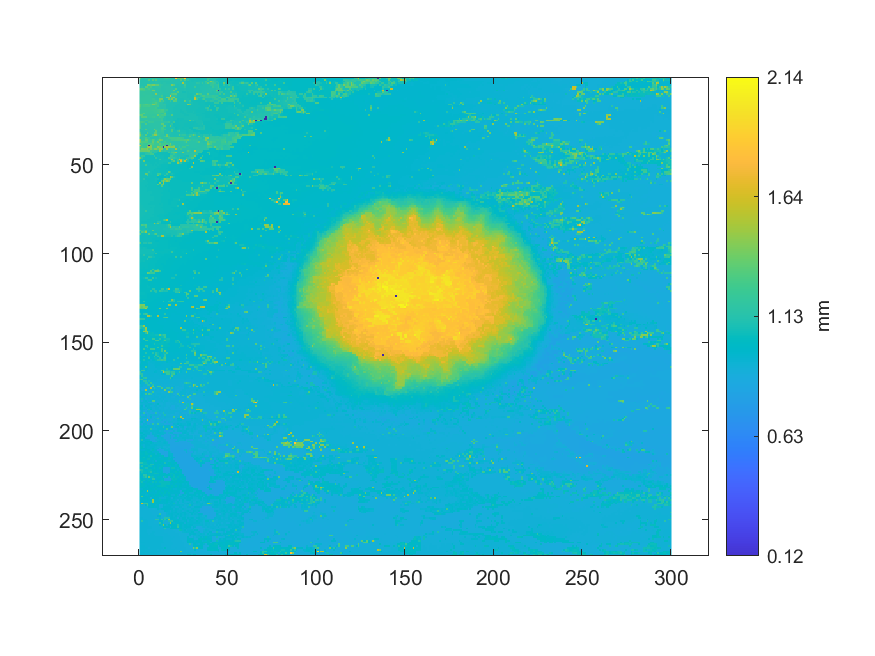

The table this chart was drawn from, first rows:
1.3349628059241, 1.14199080519667, 1.13571933467513, 1.18854882568429, 1.13916099532719, 1.1433196686151, 1.14066194177823, 1.13873078774569, 1.13840574201743, 1.14009789183803, 1.13607306090881, 1.13698127691422, 1.1360348202349, 1.13641722697402, 1.21896928178113, 1.24782187024758, 1.19805163315137, 1.17041318608161, 1.12664673478956, 1.12684749832759, 1.81465381947377, 1.34716158090197, 1.34895889257582, 1.34964722470624
1.135, 1.129, 1.129, 1.129, 1.132, 1.309, 1.131, 1.31, 1.136, 1.314, 1.14, 1.139, 1.136, 1.136, 1.134, 1.134, 1.132, 1.132, 1.132, 1.128, 1.128, 1.126, 1.122, 1.315
1.129, 1.13, 1.131, 1.126, 1.125, 1.128, 1.129, 1.129, 1.13, 1.132, 1.132, 1.129, 1.126, 1.127, 1.131, 1.126, 1.126, 1.126, 1.125, 1.126, 1.125, 1.124, 1.123, 1.123
1.128, 1.128, 1.128, 1.125, 1.126, 1.126, 1.127, 1.128, 1.131, 1.132, 1.134, 1.132, 1.13, 1.132, 1.132, 1.13, 1.129, 1.13, 1.129, 1.128, 1.119, 1.119, 1.119, 1.118
1.126, 1.126, 1.128, 1.127, 1.413, 1.414, 1.356, 1.414, 1.416, 1.333, 1.334, 1.192, 1.163, 1.136, 1.135, 1.135, 1.135, 1.136, 1.431, 1.308, 1.116, 1.115, 1.115, 1.116
1.13, 1.168, 1.129, 1.338, 1.338, 1.207, 1.269, 1.136, 1.137, 1.169, 1.169, 1.176, 1.139, 1.14, 1.141, 1.142, 1.142, 1.139, 1.132, 1.109, 1.109, 1.11, 1.114, 1.115
1.323, 1.323, 1.289, 1.212, 1.219, 1.274, 1.183, 1.182, 1.157, 1.155, 1.154, 1.151, 1.136, 1.137, 1.139, 1.14, 1.142, 1.143, 1.149, 1.137, 1.322, 1.114, 1.112, 1.11
1.243, 1.259, 1.272, 1.213, 1.196, 1.201, 1.195, 1.37, 1.377, 1.158, 1.157, 1.151, 1.139, 1.139, 1.141, 1.144, 1.145, 1.145, 1.155, 1.367, 1.127, 1.108, 1.108, 1.108
1.185, 1.185, 1.188, 1.186, 1.185, 1.185, 1.186, 1.178, 1.208, 1.164, 1.154, 1.15, 1.141, 1.136, 1.14, 1.14, 1.142, 1.141, 1.155, 1.16, 1.133, 1.324, 1.109, 1.109
1.187, 1.187, 1.191, 1.19, 1.19, 1.189, 1.19, 1.173, 1.175, 1.456, 1.157, 1.156, 1.149, 1.136, 1.135, 1.138, 1.139, 1.141, 1.292, 1.308, 1.329, 1.113, 1.111, 1.105
1.187, 1.187, 1.189, 1.191, 1.192, 1.191, 1.197, 1.182, 1.174, 1.162, 1.159, 1.156, 1.265, 1.129, 1.129, 1.137, 1.134, 1.697, 1.144, 1.157, 1.173, 1.113, 1.11, 1.105
1.19, 1.193, 1.192, 1.195, 1.196, 1.196, 1.198, 1.174, 1.173, 1.161, 1.163, 1.152, 1.144, 1.133, 1.124, 1.413, 1.413, 1.135, 1.347, 1.49, 1.113, 1.111, 1.109, 1.108
1.193, 1.193, 1.194, 1.197, 1.197, 1.197, 1.197, 1.235, 1.231, 1.167, 1.158, 1.403, 1.404, 1.132, 1.118, 1.118, 1.407, 1.252, 1.423, 1.18, 1.388, 1.103, 1.103, 1.095
1.191, 1.192, 1.193, 1.194, 1.194, 1.195, 1.195, 1.205, 1.224, 1.225, 1.198, 1.346, 1.2, 1.27, 1.123, 1.115, 1.11, 1.247, 1.106, 1.33, 1.303, 1.101, 1.101, 1.094
1.194, 1.195, 1.195, 1.195, 1.196, 1.198, 1.198, 1.241, 1.252, 1.308, 1.226, 1.149, 1.153, 1.12, 1.122, 1.109, 1.109, 1.103, 1.102, 1.1, 1.102, 1.098, 1.093, 1.093
1.318, 1.249, 1.269, 1.315, 1.312, 1.274, 1.274, 1.414, 1.414, 1.312, 1.238, 1.149, 1.15, 1.156, 1.176, 1.112, 1.105, 1.102, 1.101, 1.101, 1.098, 1.097, 1.093, 1.093
1.317, 1.235, 1.262, 1.263, 1.262, 1.266, 1.234, 1.219, 1.219, 1.231, 1.259, 1.145, 1.145, 1.145, 1.147, 1.104, 1.104, 1.1, 1.1, 1.099, 1.096, 1.094, 1.092, 1.092
1.271, 1.219, 1.219, 1.22, 1.221, 1.221, 1.221, 1.219, 1.222, 1.256, 1.149, 1.149, 1.139, 1.141, 1.142, 1.11, 1.099, 1.099, 1.099, 1.098, 1.097, 1.093, 1.092, 1.092
1.217, 1.22, 1.217, 1.217, 1.217, 1.218, 1.218, 1.231, 1.228, 1.23, 1.248, 1.258, 1.287, 1.283, 1.192, 1.212, 1.1, 1.099, 1.099, 1.098, 1.093, 1.092, 1.092, 1.089
1.209, 1.212, 1.21, 1.216, 1.216, 1.211, 1.211, 1.212, 1.225, 1.227, 1.242, 1.264, 1.271, 1.275, 1.208, 1.115, 1.114, 1.101, 1.1, 1.094, 1.093, 1.093, 1.091, 1.089
1.21, 1.25, 1.33, 1.212, 1.209, 1.208, 1.21, 1.208, 1.214, 1.217, 1.214, 1.227, 1.173, 1.183, 1.333, 1.113, 1.114, 1.104, 1.102, 1.095, 1.093, 1.092, 1.092, 1.091
1.329, 1.336, 1.196, 1.202, 1.202, 1.203, 1.205, 1.198, 1.198, 1.198, 1.381, 1.228, 1.259, 1.26, 1.285, 1.116, 1.115, 1.112, 1.311, 1.094, 1.094, 1.092, 1.094, 1.094
1.165, 1.322, 1.322, 1.321, 1.192, 1.191, 1.199, 1.23, 1.244, 1.2, 1.174, 1.259, 1.221, 1.22, 1.129, 1.114, 1.114, 1.113, 1.106, 1.093, 1.092, 1.092, 1.093, 1.094
1.166, 1.168, 1.17, 1.172, 1.174, 1.173, 1.172, 1.176, 1.173, 1.178, 1.176, 1.176, 1.222, 1.129, 1.126, 1.114, 1.113, 1.103, 1.102, 1.096, 1.093, 1.08, 1.082, 1.086
1.169, 1.17, 1.17, 1.256, 1.243, 1.177, 1.178, 1.177, 1.177, 1.179, 1.179, 1.189, 1.241, 1.132, 1.126, 1.114, 1.114, 1.108, 1.106, 1.096, 1.075, 1.081, 1.082, 1.081
1.259, 1.273, 1.242, 1.149, 1.148, 1.247, 1.212, 1.215, 1.161, 1.16, 1.163, 1.162, 1.193, 1.187, 1.18, 1.18, 1.238, 1.107, 1.101, 1.248, 1.076, 1.076, 1.083, 1.084
1.259, 1.142, 1.142, 1.302, 1.15, 1.152, 1.152, 1.155, 1.159, 1.16, 1.162, 1.162, 1.333, 1.338, 1.12, 1.119, 1.105, 1.106, 1.162, 1.071, 1.074, 1.074, 1.086, 1.086
1.296, 1.143, 1.143, 1.144, 1.147, 1.15, 1.154, 1.156, 1.157, 1.159, 1.162, 1.163, 1.146, 1.337, 1.325, 1.111, 1.11, 1.351, 1.111, 1.074, 1.074, 1.074, 1.077, 1.086
1.303, 1.143, 1.139, 1.147, 1.148, 1.149, 1.151, 1.156, 1.157, 1.161, 1.162, 1.162, 1.273, 1.264, 1.126, 1.111, 1.11, 1.11, 1.11, 1.114, 1.073, 1.08, 1.082, 1.082
1.129, 1.176, 1.135, 1.312, 1.146, 1.145, 1.147, 1.146, 1.368, 1.2, 1.167, 1.167, 1.255, 1.225, 1.246, 1.113, 1.113, 1.113, 1.299, 1.108, 1.081, 1.082, 1.117, 1.084
1.18, 1.126, 1.133, 1.133, 1.147, 1.144, 1.145, 1.145, 1.145, 1.333, 1.168, 1.168, 1.212, 1.205, 1.118, 1.118, 1.119, 1.111, 1.288, 1.097, 1.097, 1.207, 1.312, 1.096
1.319, 1.126, 1.126, 1.114, 1.308, 1.144, 1.145, 1.148, 1.334, 1.334, 1.169, 1.17, 1.177, 1.202, 1.119, 1.119, 1.12, 1.115, 1.107, 1.099, 1.099, 1.101, 1.102, 1.101
1.44, 1.189, 1.126, 1.335, 1.117, 1.123, 1.125, 1.313, 1.482, 1.482, 1.232, 1.176, 1.159, 1.161, 1.131, 1.398, 1.133, 1.114, 1.107, 1.104, 1.105, 1.108, 1.297, 1.146
1.324, 1.188, 1.189, 1.128, 1.129, 1.132, 1.224, 1.211, 1.14, 1.148, 1.148, 1.16, 1.161, 1.162, 1.261, 1.403, 1.245, 1.111, 1.109, 1.109, 1.109, 1.11, 1.112, 1.116
1.183, 1.184, 1.184, 1.299, 1.224, 1.219, 1.137, 1.137, 1.146, 1.149, 1.149, 1.238, 1.163, 1.162, 1.162, 1.164, 1.256, 1.264, 1.262, 1.26, 1.257, 1.274, 1.276, 1.254
1.494, 1.189, 1.188, 1.343, 1.344, 1.203, 1.204, 1.32, 1.279, 1.151, 1.24, 1.393, 1.349, 1.172, 1.172, 1.193, 1.165, 1.18, 1.256, 1.257, 1.262, 1.266, 1.259, 1.278
1.436, 1.282, 1.283, 1.292, 1.284, 1.2, 1.2, 1.363, 1.219, 1.234, 1.383, 1.236, 1.178, 1.179, 1.262, 1.18, 1.186, 1.189, 1.156, 1.154, 1.155, 1.154, 1.155, 1.156
1.217, 1.28, 1.224, 1.225, 1.226, 1.291, 1.297, 1.297, 1.238, 1.239, 1.235, 1.327, 1.245, 1.258, 1.252, 1.269, 1.228, 1.384, 1.183, 1.154, 1.154, 1.155, 1.154, 1.154
1.641, 1.217, 1.219, 1.219, 1.362, 0.004245, 1.424, 1.234, 1.234, 1.233, 1.256, 1.254, 1.257, 1.295, 1.269, 0.004674, 1.298, 1.327, 1.235, 1.344, 1.155, 1.152, 1.15, 1.152
1.269, 1.275, 1.219, 1.218, 1.44, 1.521, 1.449, 1.235, 1.234, 1.234, 1.464, 1.399, 1.326, 0.004193, 1.487, 1.479, 1.482, 1.41, 1.444, 1.451, 1.142, 1.146, 1.243, 1.155
1.272, 1.413, 1.39, 1.39, 1.437, 1.314, 1.403, 1.28, 1.4, 1.419, 1.301, 1.461, 1.45, 1.155, 1.139, 1.483, 1.154, 1.142, 1.178, 1.179, 1.523, 1.157, 1.127, 1.244
1.343, 1.352, 1.36, 1.361, 1.379, 1.375, 1.22, 1.203, 1.158, 1.164, 1.132, 1.463, 1.218, 1.144, 1.194, 1.141, 1.143, 1.122, 1.169, 1.172, 1.123, 1.119, 1.12, 1.125
1.135, 1.129, 1.129, 1.15, 1.158, 1.245, 1.259, 1.109, 1.174, 1.116, 1.069, 1.069, 1.07, 1.071, 1.07, 1.07, 1.229, 1.129, 1.269, 1.311, 1.457, 1.12, 1.12, 1.127
1.096, 1.096, 1.097, 1.156, 1.163, 1.169, 1.251, 1.258, 1.073, 1.07, 1.069, 1.07, 1.072, 1.071, 1.07, 1.069, 1.062, 1.131, 1.137, 1.238, 1.124, 1.109, 1.109, 1.11
1.102, 1.226, 1.208, 1.07, 1.069, 1.067, 1.066, 1.067, 1.184, 1.07, 1.073, 1.079, 1.076, 1.073, 1.071, 1.067, 1.068, 1.24, 1.24, 1.126, 1.125, 1.107, 1.108, 1.114
1.411, 1.179, 1.075, 1.072, 1.07, 1.068, 1.067, 1.066, 1.063, 1.196, 1.076, 1.076, 1.076, 1.076, 1.066, 1.066, 1.3, 1.241, 1.217, 1.221, 1.135, 1.11, 1.189, 1.086
1.084, 1.08, 1.073, 1.072, 1.071, 1.073, 1.066, 1.067, 1.07, 1.07, 1.07, 1.213, 1.077, 1.078, 1.077, 1.076, 1.077, 1.107, 1.486, 1.106, 1.076, 1.212, 1.633, 1.523
1.082, 1.083, 1.401, 1.073, 1.072, 1.072, 1.071, 1.073, 1.073, 1.072, 1.07, 1.079, 1.078, 1.077, 1.077, 1.077, 1.063, 1.062, 1.195, 1.348, 1.077, 1.278, 1.068, 1.703
1.084, 1.084, 1.082, 1.08, 1.076, 1.076, 1.073, 1.073, 1.073, 1.073, 1.073, 1.073, 1.074, 1.068, 1.069, 1.067, 1.227, 1.23, 1.055, 1.055, 1.054, 1.512, 1.178, 1.176
1.084, 1.084, 1.084, 1.272, 1.078, 1.076, 1.073, 1.073, 1.074, 1.073, 1.074, 1.072, 1.064, 1.064, 1.063, 1.063, 1.056, 1.053, 1.053, 1.053, 1.053, 1.057, 1.055, 1.049
1.08, 1.077, 1.075, 1.073, 1.074, 1.074, 1.074, 1.074, 1.074, 1.075, 1.07, 1.067, 1.064, 1.064, 1.061, 1.061, 1.056, 1.054, 1.054, 1.054, 1.053, 1.052, 1.049, 1.048
1.079, 1.079, 1.076, 1.076, 1.076, 1.078, 1.078, 1.077, 1.074, 1.068, 1.065, 1.064, 1.064, 1.064, 1.057, 1.056, 1.056, 1.056, 1.056, 1.055, 1.051, 1.05, 1.049, 1.048
1.081, 1.08, 1.079, 1.078, 1.078, 1.077, 1.078, 1.077, 1.061, 1.066, 1.066, 1.063, 1.063, 1.06, 1.057, 1.058, 1.056, 1.056, 1.057, 1.053, 1.051, 1.049, 1.049, 1.049
1.083, 1.082, 1.083, 1.086, 1.09, 1.176, 1.074, 1.073, 1.072, 1.069, 1.067, 1.061, 1.062, 1.064, 1.063, 1.06, 1.358, 1.196, 1.054, 1.053, 1.051, 1.051, 1.044, 1.046
1.086, 1.086, 1.086, 1.381, 1.315, 1.077, 1.077, 1.073, 1.07, 1.069, 1.243, 1.243, 1.066, 1.066, 1.067, 1.198, 1.061, 1.059, 1.095, 1.059, 1.041, 1.041, 1.047, 1.047
1.086, 1.086, 1.086, 1.085, 1.289, 1.075, 1.073, 1.073, 1.071, 1.07, 1.341, 1.077, 1.033, 1.034, 1.2, 1.056, 1.056, 1.038, 1.041, 1.042, 1.043, 1.047, 1.047, 1.047
1.085, 1.087, 1.087, 1.081, 1.075, 1.074, 1.072, 1.073, 1.071, 1.072, 1.031, 1.033, 1.033, 1.032, 1.031, 1.069, 1.035, 1.491, 1.357, 1.098, 1.05, 1.048, 1.047, 1.047
1.083, 1.087, 1.146, 1.072, 1.073, 1.073, 1.072, 1.07, 1.07, 1.077, 1.079, 1.038, 1.066, 1.223, 1.462, 1.348, 1.329, 1.326, 1.051, 1.053, 1.049, 1.048, 1.047, 1.046
1.082, 1.082, 1.077, 1.075, 1.073, 1.072, 1.073, 1.069, 1.07, 1.075, 1.039, 1.04, 1.275, 1.492, 1.318, 1.473, 1.357, 1.051, 1.052, 1.051, 1.05, 1.05, 1.049, 1.048
1.082, 1.078, 1.078, 1.075, 1.073, 1.072, 1.071, 1.07, 1.068, 1.069, 1.039, 1.459, 1.053, 1.5, 1.061, 1.054, 1.054, 1.054, 1.053, 1.052, 1.053, 1.051, 1.051, 1.05
1.077, 1.076, 1.074, 1.075, 1.073, 1.072, 1.07, 1.07, 1.07, 1.066, 1.331, 1.066, 1.349, 1.358, 1.058, 1.06, 1.056, 1.056, 1.053, 1.053, 1.053, 1.052, 1.052, 1.05
... 209 more rows
